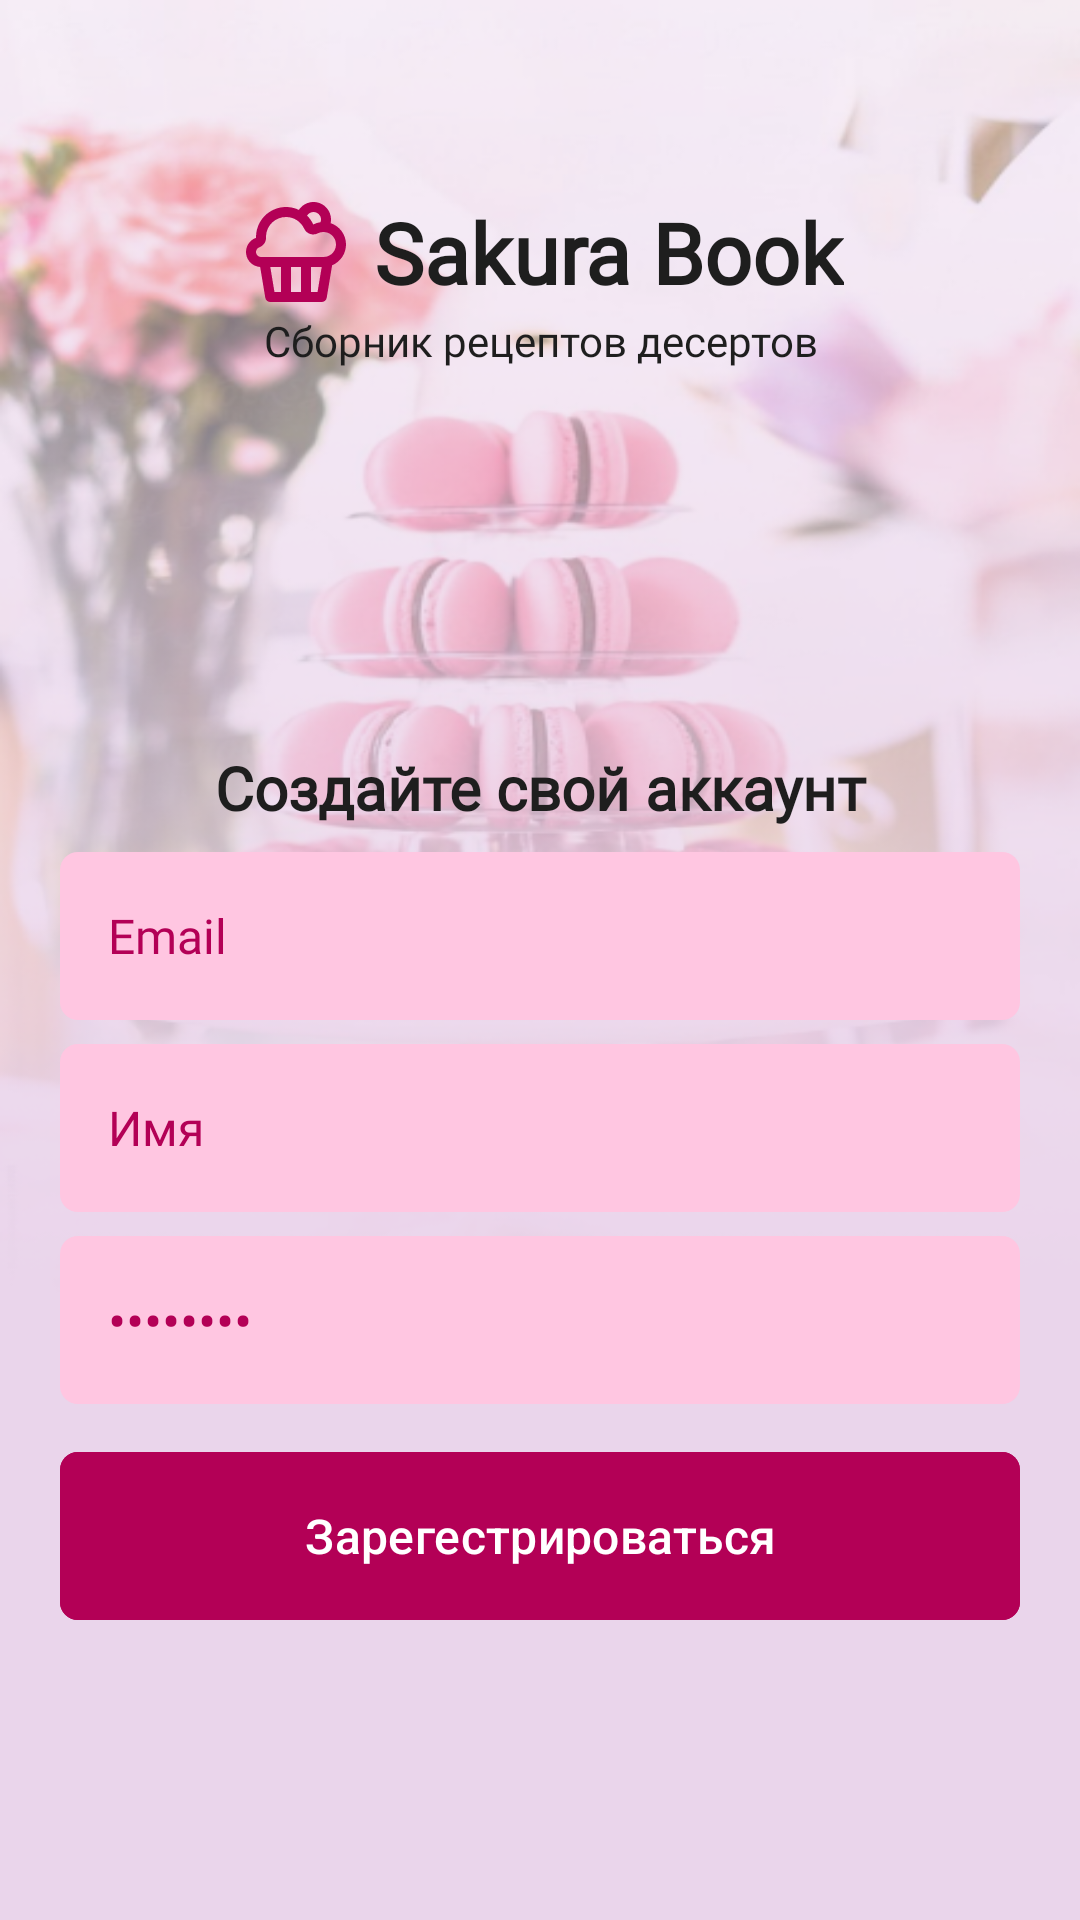

Android layout source for this screen:
<!-- AndroidManifest.xml: application theme Theme.Sacura -->
<!-- res/layout/activity_register.xml -->
<?xml version="1.0" encoding="utf-8"?>
<LinearLayout xmlns:android="http://schemas.android.com/apk/res/android"
    xmlns:app="http://schemas.android.com/apk/res-auto"
    xmlns:tools="http://schemas.android.com/tools"
    android:id="@+id/main"
    android:layout_width="match_parent"
    android:layout_height="match_parent"
    android:background="@drawable/login_background"
    android:orientation="vertical"
    tools:context=".RegisterActivity">

    <LinearLayout
        android:layout_width="fill_parent"
        android:layout_height="wrap_content"
        android:layout_marginTop="64dp"
        android:gravity="center">

        <ImageView
            android:id="@+id/imageView"
            android:layout_width="40dp"
            android:layout_height="40dp"
            android:importantForAccessibility="no"
            app:srcCompat="@drawable/class_icon" />

        <TextView
            android:id="@+id/textView4"
            android:layout_width="wrap_content"
            android:layout_height="wrap_content"
            android:layout_marginStart="6dp"
            android:fontFamily="@font/roboto"
            android:text="@string/app_name"
            android:textColor="@color/main_dark"
            android:textSize="28sp"
            android:textStyle="bold" />
    </LinearLayout>

    <TextView
        android:layout_width="fill_parent"
        android:layout_height="wrap_content"
        android:layout_marginStart="57dp"
        android:layout_marginEnd="57dp"
        android:fontFamily="@font/roboto"
        android:gravity="center"
        android:text="@string/slogan"
        android:textColor="@color/main_dark"
        android:textSize="14sp" />

    <TextView
        android:layout_width="fill_parent"
        android:layout_height="wrap_content"
        android:layout_marginStart="20dp"
        android:layout_marginTop="126dp"
        android:layout_marginEnd="20dp"
        android:fontFamily="@font/roboto"
        android:gravity="center"
        android:text="Создайте свой аккаунт"
        android:textColor="@color/main_dark"
        android:textSize="20sp"
        android:textStyle="bold" />

    <EditText
        android:id="@+id/email_text"
        android:layout_width="fill_parent"
        android:layout_height="56dp"
        android:layout_marginTop="8dp"
        android:layout_marginStart="20dp"
        android:layout_marginEnd="20dp"
        android:background="@drawable/border_radius"
        android:fontFamily="@font/roboto"
        android:hint="@string/email_text"
        android:inputType="textEmailAddress"
        android:padding="16dp"
        android:textColor="@color/main_color"
        android:textColorHint="@color/main_color"
        android:textSize="16sp"/>

    <EditText
        android:id="@+id/name_text"
        android:layout_width="fill_parent"
        android:layout_height="56dp"
        android:layout_marginTop="8dp"
        android:layout_marginStart="20dp"
        android:layout_marginEnd="20dp"
        android:background="@drawable/border_radius"
        android:fontFamily="@font/roboto"
        android:hint="@string/name_text"
        android:inputType="textPersonName"
        android:padding="16dp"
        android:textColor="@color/main_color"
        android:textColorHint="@color/main_color"
        android:textSize="16sp"/>

    <EditText
        android:id="@+id/password_text"
        android:layout_width="fill_parent"
        android:layout_height="56dp"
        android:layout_marginTop="8dp"
        android:layout_marginStart="20dp"
        android:layout_marginEnd="20dp"
        android:background="@drawable/border_radius"
        android:hint="@string/password_hidden_text"
        android:inputType="textPassword"
        android:textColor="@color/main_color"
        android:textColorHint="@color/main_color"/>

    <Button
        android:id="@+id/password_togle"
        android:layout_width="fill_parent"
        android:layout_height="56dp"
        android:layout_marginTop="16dp"
        android:layout_marginStart="20dp"
        android:layout_marginEnd="20dp"
        android:backgroundTint="@color/main_color"
        android:insetTop="0dp"
        android:insetBottom="0dp"
        android:text="@string/register_text"
        android:textColor="#FFFFFF"
        android:textSize="16sp"
        app:cornerRadius="6dp"
        app:layout_constraintBottom_toBottomOf="parent"
        app:layout_constraintEnd_toEndOf="parent"
        app:layout_constraintStart_toStartOf="parent"
        app:layout_constraintTop_toTopOf="parent"
        app:layout_constraintVertical_bias="0.0" />

    <Button
        android:id="@+id/switch_loginpage_button"
        android:layout_width="fill_parent"
        android:layout_height="56dp"
        android:layout_marginTop="78dp"
        android:layout_marginStart="20dp"
        android:layout_marginEnd="20dp"
        android:backgroundTint="#00FFFFFF"
        android:fontFamily="@font/roboto"
        android:foreground="@drawable/outline_shape"
        android:text="@string/login_text"
        android:textColor="@color/main_color"
        android:textSize="16sp"/>
</LinearLayout>
<!-- resources referenced by this layout -->
<resources>
  <color name="main_color">#B30056</color>
  <color name="main_dark">#1E1E1E</color>
  <!-- drawable border_radius (drawable) -->
  <?xml version="1.0" encoding="utf-8"?>
  <shape xmlns:android="http://schemas.android.com/apk/res/android">
      <corners android:radius="6dp"/>
      <padding
          android:bottom="16dp"
          android:left="16dp"
          android:right="16dp"
          android:top="16dp" />
      <solid android:color="@color/main_light_color"/>
  </shape>
  <!-- drawable class_icon: vector/xml drawable (drawable, 2412 chars, omitted) -->
  <!-- drawable login_background: png bitmap (drawable, 216141 bytes) -->
  <!-- drawable outline_shape (drawable) -->
  <?xml version="1.0" encoding="utf-8"?>
  <shape android:shape="rectangle" xmlns:android="http://schemas.android.com/apk/res/android">
      <stroke android:width="1dp"
          android:color="@color/main_color"/>
          <corners android:radius="6dp"/>
  </shape>
  <string name="app_name">Sakura Book</string>
  <string name="email_text">Email</string>
  <string name="login_text">Войти</string>
  <string name="name_text">Имя</string>
  <string name="password_hidden_text">••••••••</string>
  <string name="register_text">Зарегестрироваться</string>
  <string name="slogan">Сборник рецептов десертов</string>
  <style name="Theme.Sacura" parent="Base.Theme.Sacura" />
  <color name="main_light_color">#FFC6E1</color>
  <style name="Base.Theme.Sacura" parent="Theme.Material3.Light.NoActionBar">
          
          <item name="android:statusBarColor">@color/main_color</item>
      </style>
</resources>
